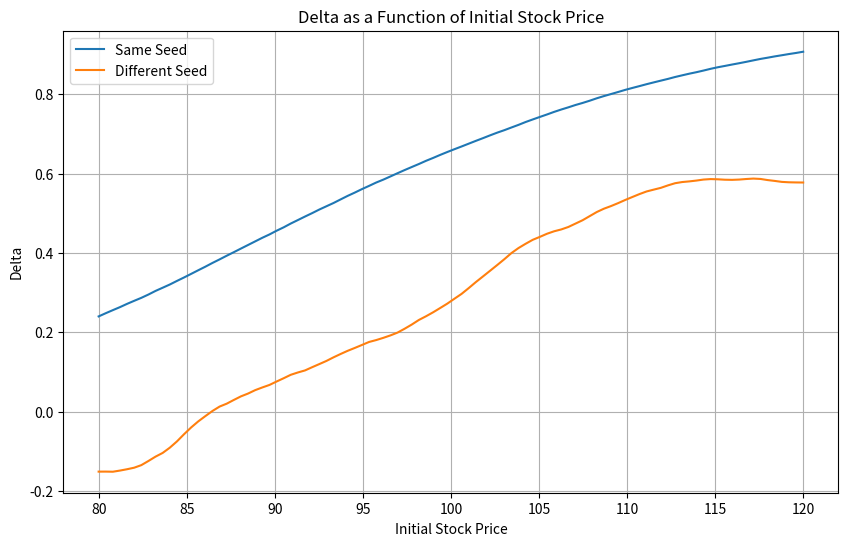

Generate this figure with matplotlib:
import numpy as np
import matplotlib.pyplot as plt


def call_option_simulation_1(S0, K, T, r, sigma, iterations):
    np.random.seed(1)
    option_data = np.zeros([iterations, 2])

    rand = np.random.normal(0, 1, [1, iterations])

    stock_price = S0*np.exp(T*(r - 0.5*sigma**2) + sigma*np.sqrt(T)*rand)

    option_data[:, 1] = stock_price - K

    average = np.sum(np.amax(option_data, axis=1))/float(iterations)

    return np.exp(-1.0*r*T)*average

def call_option_simulation_2(S0, K, T, r, sigma, iterations):
    np.random.seed(100)
    option_data = np.zeros([iterations, 2])

    rand = np.random.normal(0, 1, [1, iterations])

    stock_price = S0*np.exp(T*(r - 0.5*sigma**2) + sigma*np.sqrt(T)*rand)

    option_data[:, 1] = stock_price - K

    average = np.sum(np.amax(option_data, axis=1))/float(iterations)

    return np.exp(-1.0*r*T)*average

def bump_and_revalue_same(S0, K, T, r, sigma, iterations, bump_size):
    pi_0_same = call_option_simulation_1(S0, K, T, r, sigma, iterations)
    pi_1_same = call_option_simulation_1(S0 + bump_size, K, T, r, sigma, iterations)

    return pi_0_same, pi_1_same

def bump_and_revalue_diff(S0, K, T, r, sigma, iterations, bump_size):
    pi_0_diff = call_option_simulation_1(S0, K, T, r, sigma, iterations)
    pi_1_diff = call_option_simulation_2(S0 + bump_size, K, T, r, sigma, iterations)

    return pi_0_diff, pi_1_diff

def estimate_delta_same(S0, K, T, r, sigma, iterations, bump_size):
    pi_0, pi_1 = bump_and_revalue_same(S0, K, T, r, sigma, iterations, bump_size)
    return (pi_1 - pi_0)/bump_size

def estimate_delta_diff(S0, K, T, r, sigma, iterations, bump_size):
    pi_0, pi_1 = bump_and_revalue_diff(S0, K, T, r, sigma, iterations, bump_size)
    return (pi_1 - pi_0)/bump_size

# Define parameters
S0s = np.linspace(80, 120, 100)
bump_size = 0.1
K = 99
T = 1
r = 0.05
sigma = 0.2
iterations = 50000

# Calculate deltas for different initial stock prices
deltas_same = [estimate_delta_same(S0, K, T, r, sigma, iterations, bump_size) for S0 in S0s]
deltas_diff = [estimate_delta_diff(S0, K, T, r, sigma, iterations, bump_size) for S0 in S0s]

# Plotting
plt.figure(figsize=(10, 6))
plt.plot(S0s, deltas_same, label = 'Same Seed')
plt.plot(S0s, deltas_diff, label = 'Different Seed')
plt.xlabel('Initial Stock Price')
plt.ylabel('Delta')
plt.title('Delta as a Function of Initial Stock Price')
plt.legend()
plt.grid(True)
plt.show()
